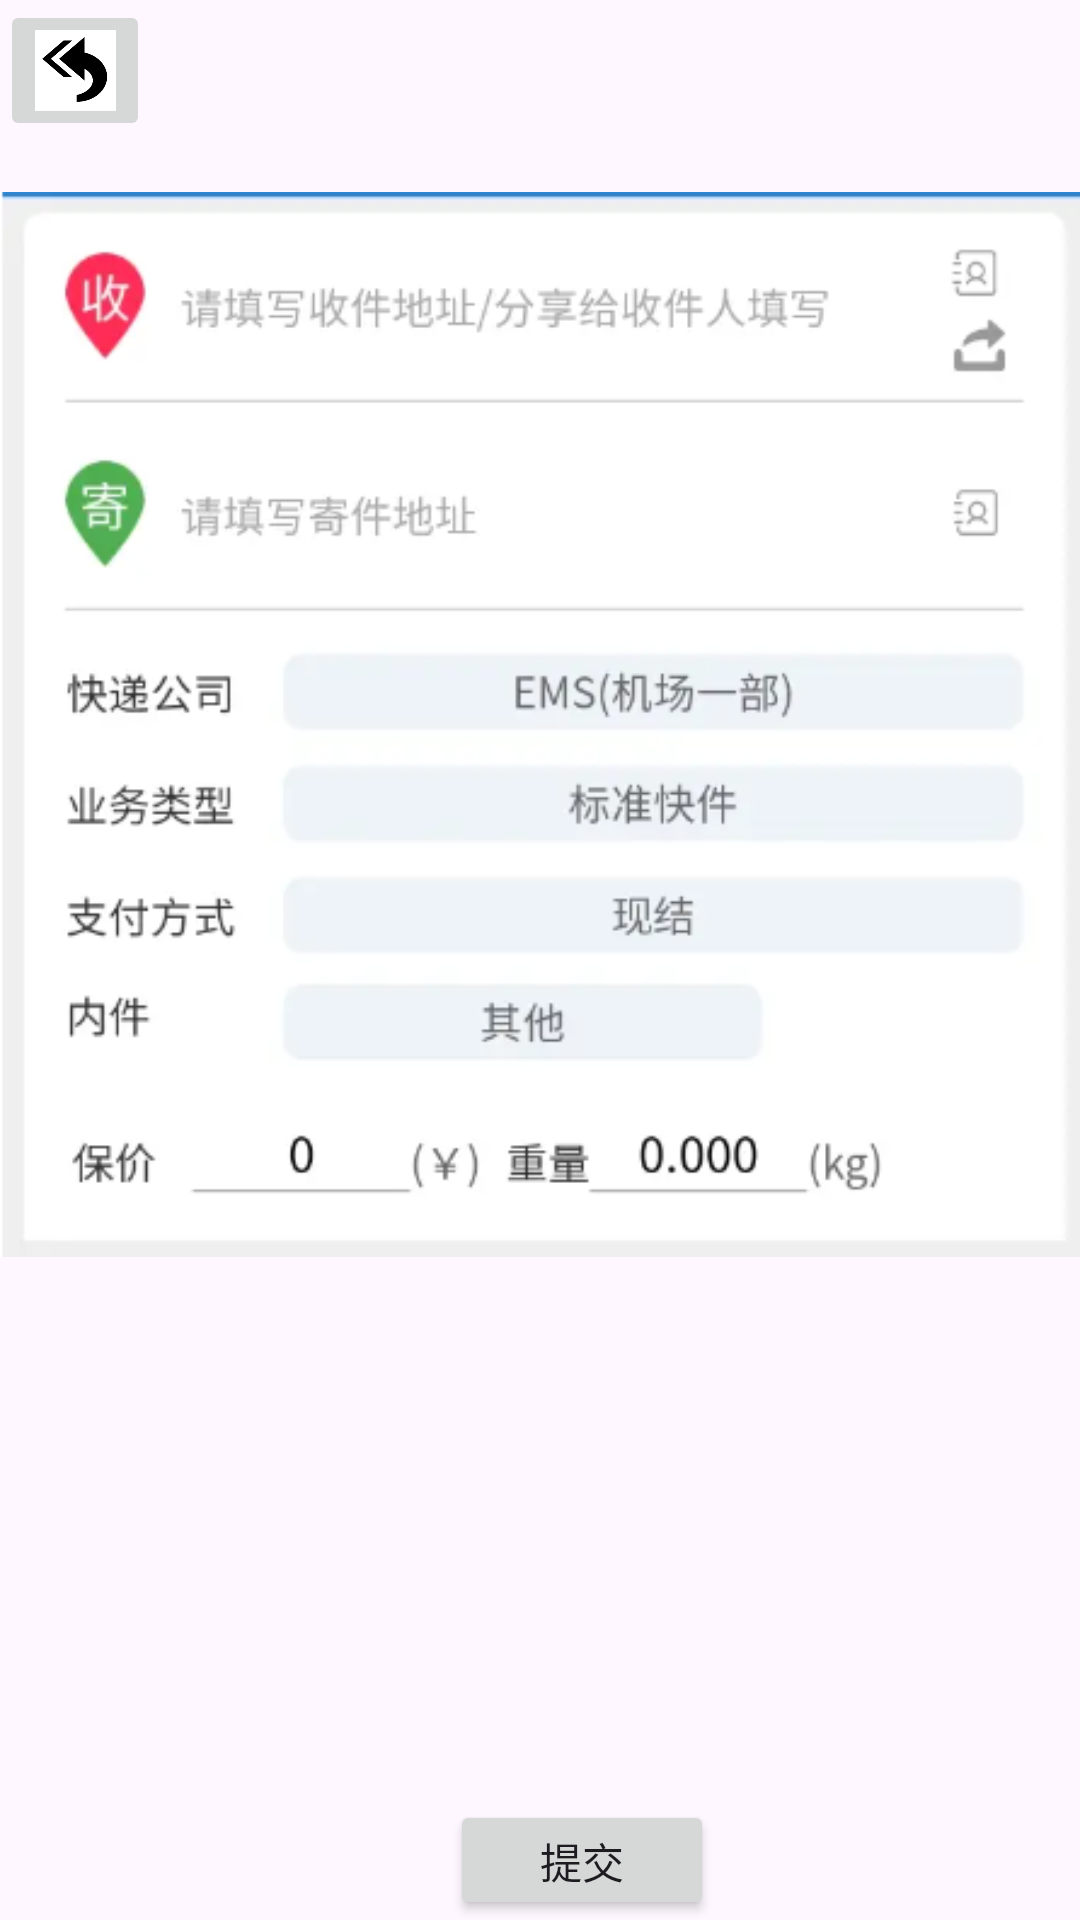

The Android layout XML behind this screen, and the referenced resources:
<!-- AndroidManifest.xml: application theme Theme.Expressage -->
<!-- res/layout/create.xml -->
<?xml version="1.0" encoding="utf-8"?>
<RelativeLayout xmlns:android="http://schemas.android.com/apk/res/android"
    xmlns:app="http://schemas.android.com/apk/res-auto"
    xmlns:tools="http://schemas.android.com/tools"
    android:layout_width="match_parent"
    android:layout_height="match_parent">

    <ImageView
        android:id="@+id/imageView3"
        android:layout_width="419dp"
        android:layout_height="483dp"
        app:srcCompat="@drawable/create"
         />


    <com.google.android.material.textfield.TextInputLayout
        android:layout_width="409dp"
        android:layout_height="wrap_content"
        tools:layout_editor_absoluteX="1dp"
        tools:layout_editor_absoluteY="565dp">

    </com.google.android.material.textfield.TextInputLayout>

    <Button
        android:id="@+id/sandup"
        android:layout_width="wrap_content"
        android:layout_height="wrap_content"
        android:text="提交"
        android:layout_marginLeft="150dp"
        android:layout_marginTop="600dp"
         />

    <ImageButton
        android:id="@+id/btn_back"
        android:layout_width="50dp"
        android:layout_height="47dp"
        android:scaleType="centerCrop"
        app:srcCompat="@drawable/back" />

</RelativeLayout>
<!-- resources referenced by this layout -->
<resources>
  <!-- drawable back: png bitmap (drawable, 12683 bytes) -->
  <!-- drawable create: png bitmap (drawable, 57023 bytes) -->
  <style name="Theme.Expressage" parent="Base.Theme.Expressage" />
  <style name="Base.Theme.Expressage" parent="Theme.Material3.DayNight.NoActionBar">
          
          
      </style>
</resources>
